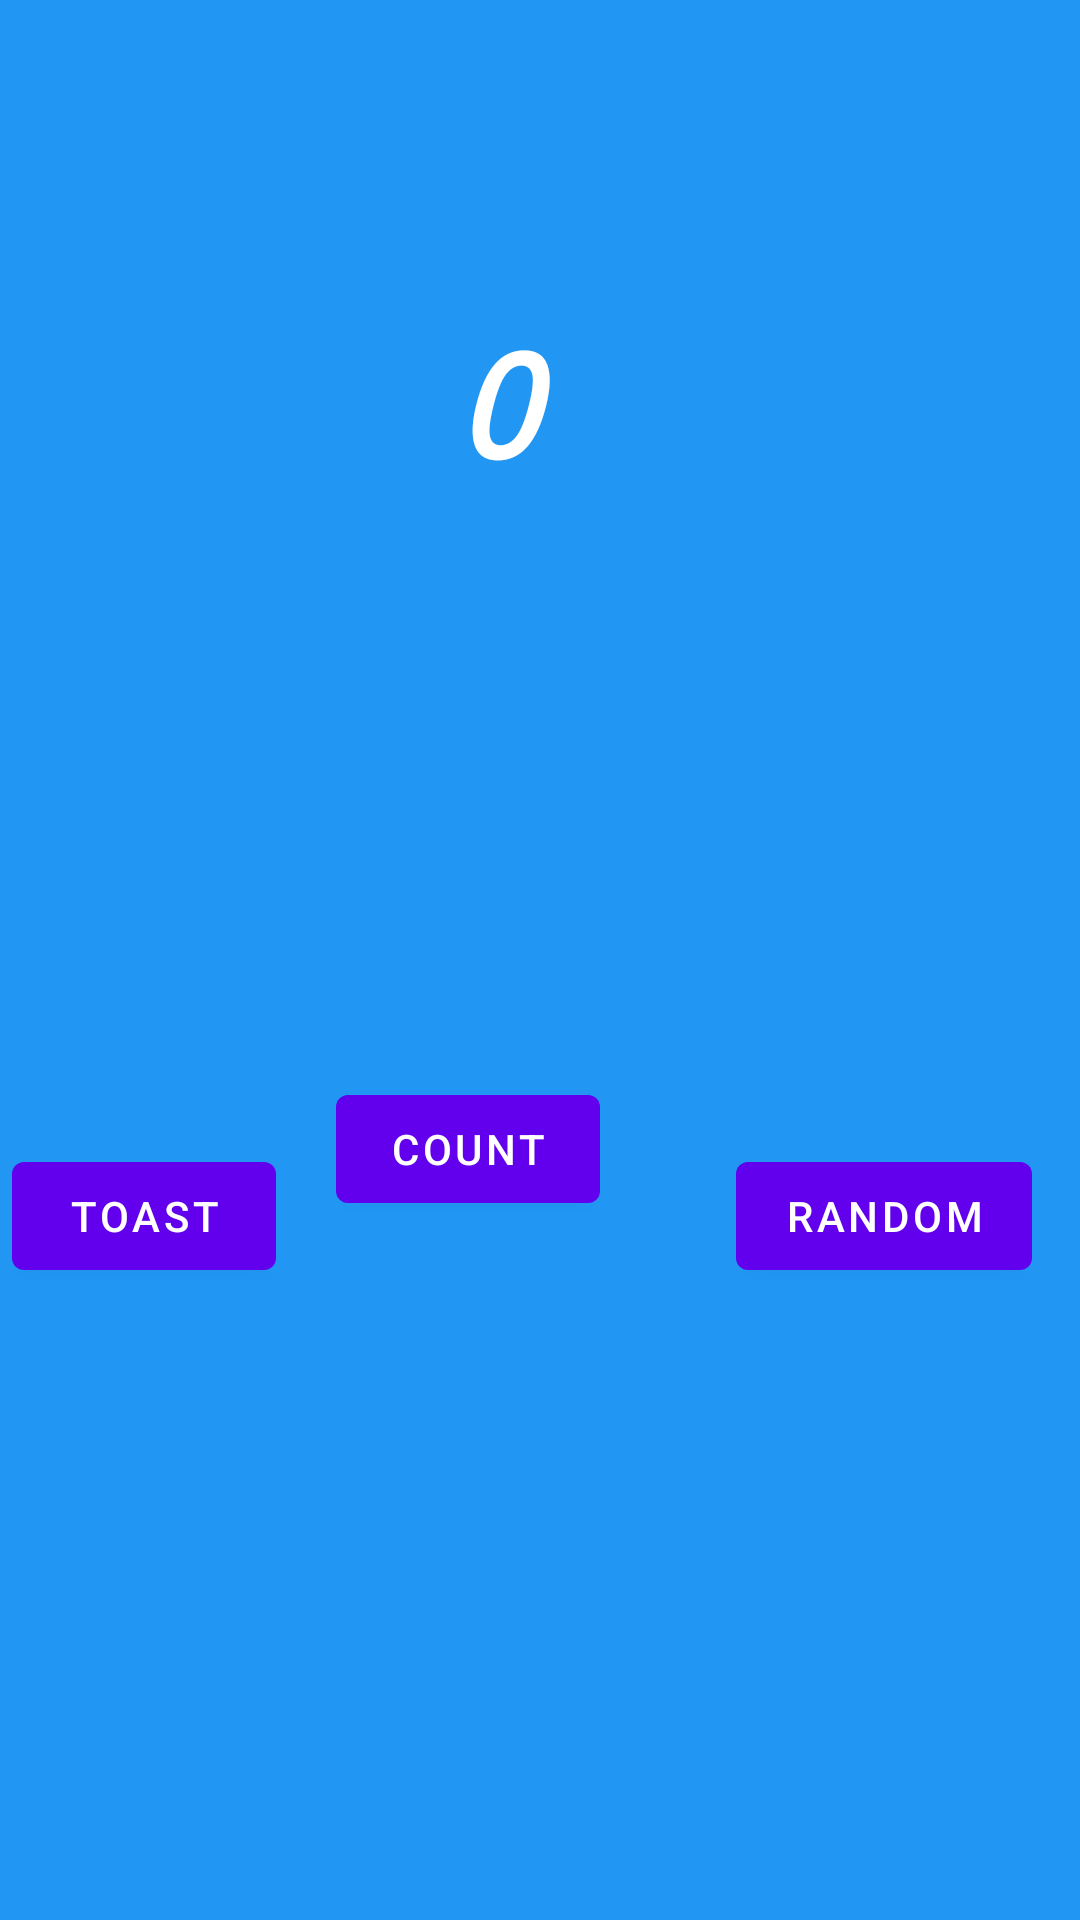

The Android layout XML behind this screen, and the referenced resources:
<!-- AndroidManifest.xml: application theme Theme.Tut1 -->
<!-- res/layout/fragment_first.xml -->
<?xml version="1.0" encoding="utf-8"?>
<androidx.constraintlayout.widget.ConstraintLayout xmlns:android="http://schemas.android.com/apk/res/android"
    xmlns:app="http://schemas.android.com/apk/res-auto"
    xmlns:tools="http://schemas.android.com/tools"
    android:layout_width="match_parent"
    android:layout_height="match_parent"
    android:background="@color/screenBackground"
    tools:context=".FirstFragment">

    <TextView
        android:id="@+id/textview_first"
        android:layout_width="70dp"
        android:layout_height="73dp"
        android:background="@color/screenBackground"
        android:clickable="false"
        android:fontFamily="monospace"
        android:text="@string/hello_first_fragment"
        android:textColor="@color/white"
        android:textSize="48sp"
        android:textStyle="bold|italic"
        app:layout_constraintBottom_toBottomOf="parent"
        app:layout_constraintEnd_toEndOf="parent"
        app:layout_constraintHorizontal_bias="0.521"
        app:layout_constraintStart_toStartOf="parent"
        app:layout_constraintTop_toTopOf="parent"
        app:layout_constraintVertical_bias="0.18" />

    <Button
        android:id="@+id/button_random"
        android:layout_width="wrap_content"
        android:layout_height="wrap_content"
        android:layout_marginTop="172dp"
        android:layout_marginEnd="16dp"
        android:text="@string/next"
        android:textColor="@color/white"
        app:layout_constraintBottom_toBottomOf="parent"
        app:layout_constraintEnd_toEndOf="parent"
        app:layout_constraintTop_toBottomOf="@+id/textview_first"
        app:layout_constraintVertical_bias="0.14" />

    <Button
        android:id="@+id/toast_button"
        android:layout_width="wrap_content"
        android:layout_height="wrap_content"
        android:layout_marginStart="4dp"
        android:layout_marginTop="172dp"
        android:text="@string/toast_button_text"
        app:layout_constraintBottom_toBottomOf="parent"
        app:layout_constraintStart_toStartOf="parent"
        app:layout_constraintTop_toBottomOf="@+id/textview_first"
        app:layout_constraintVertical_bias="0.14" />

    <Button
        android:id="@+id/count_button"
        android:layout_width="wrap_content"
        android:layout_height="wrap_content"
        android:layout_marginEnd="44dp"
        android:text="@string/count_button_text"
        app:layout_constraintBottom_toBottomOf="parent"
        app:layout_constraintEnd_toStartOf="@+id/button_random"
        app:layout_constraintHorizontal_bias="0.931"
        app:layout_constraintStart_toEndOf="@+id/toast_button"
        app:layout_constraintTop_toBottomOf="@+id/textview_first"
        app:layout_constraintVertical_bias="0.441" />

</androidx.constraintlayout.widget.ConstraintLayout>
<!-- resources referenced by this layout -->
<resources>
  <color name="screenBackground">#2196F3</color>
  <color name="white">#FFFFFFFF</color>
  <string name="count_button_text">Count</string>
  <string name="hello_first_fragment">0</string>
  <string name="next">Random</string>
  <string name="toast_button_text">Toast</string>
  <style name="Theme.Tut1" parent="Theme.MaterialComponents.DayNight.DarkActionBar">
          
          <item name="colorPrimary">@color/purple_500</item>
          <item name="colorPrimaryVariant">@color/purple_700</item>
          <item name="colorOnPrimary">@color/white</item>
          
          <item name="colorSecondary">@color/teal_200</item>
          <item name="colorSecondaryVariant">@color/teal_700</item>
          <item name="colorOnSecondary">@color/black</item>
          
          <item name="android:statusBarColor" tools:targetApi="l">?attr/colorPrimaryVariant</item>
          
      </style>
  <color name="purple_500">#FF6200EE</color>
  <color name="purple_700">#FF3700B3</color>
  <color name="teal_200">#FF03DAC5</color>
  <color name="teal_700">#FF018786</color>
  <color name="black">#FF000000</color>
</resources>
